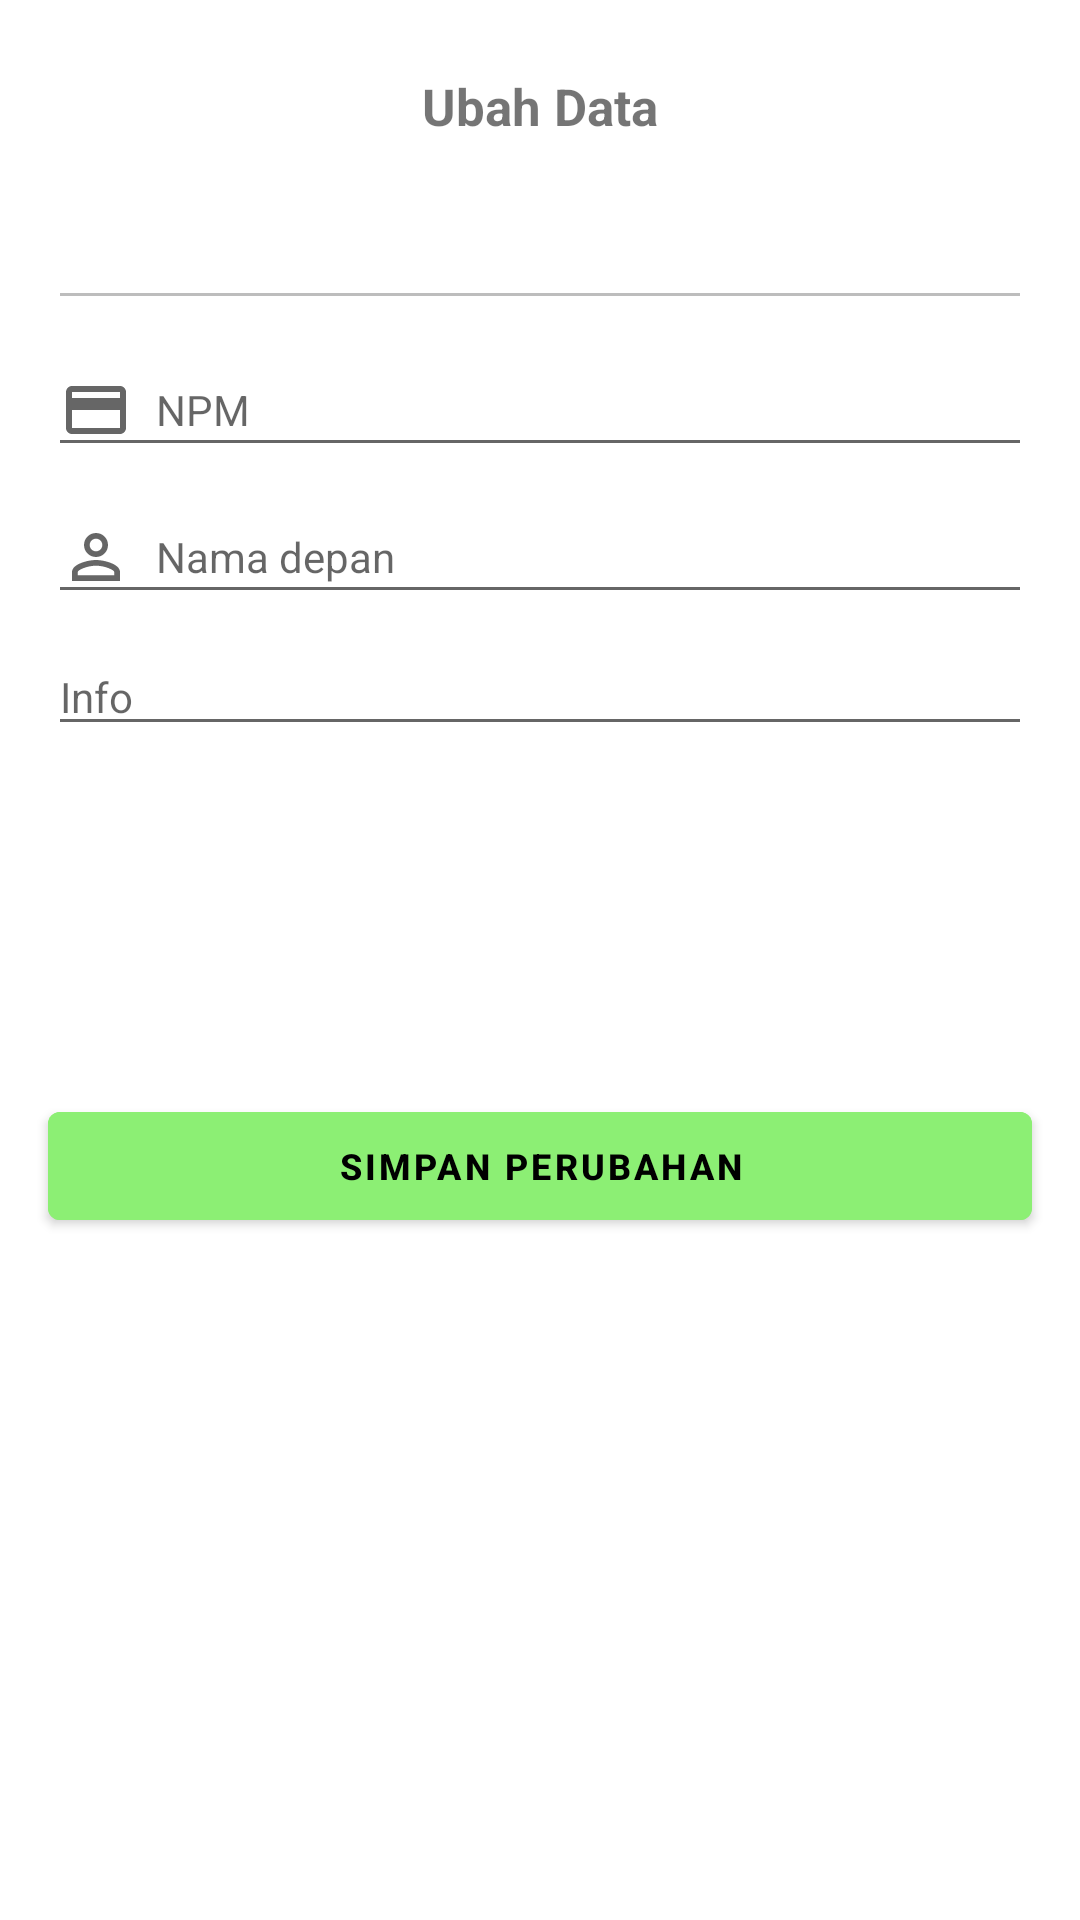

The Android layout XML behind this screen, and the referenced resources:
<!-- AndroidManifest.xml: application theme Theme.AplikasiForum -->
<!-- res/layout/bottom_sheet_dialog_profile.xml -->
<?xml version="1.0" encoding="utf-8"?>
<androidx.appcompat.widget.LinearLayoutCompat xmlns:android="http://schemas.android.com/apk/res/android"
    xmlns:tools="http://schemas.android.com/tools"
    xmlns:app="http://schemas.android.com/apk/res-auto"
    android:layout_width="match_parent"
    android:layout_height="match_parent"
    android:orientation="vertical"
    style="@style/backgroundCV">

    <TextView
        android:id="@+id/textView"
        android:layout_width="match_parent"
        android:layout_height="wrap_content"
        android:layout_marginTop="24dp"
        android:text="Ubah Data"
        android:textAlignment="center"
        android:textSize="17sp"
        android:textStyle="bold"/>

    <EditText
        android:id="@+id/etEmail"
        android:drawableStart="@drawable/ic_outline_email_24"
        android:drawablePadding="8dp"
        android:layout_width="match_parent"
        android:layout_height="wrap_content"
        android:layout_marginStart="16dp"
        android:layout_marginTop="24dp"
        android:layout_marginBottom="8dp"
        android:layout_marginEnd="16dp"
        android:autofillHints="Email"
        android:ems="10"
        android:enabled="false"
        android:inputType="none"
        android:textSize="14sp"/>

    <EditText
        android:id="@+id/etId"
        android:drawableStart="@drawable/outline_credit_card_24"
        android:drawablePadding="8dp"
        android:layout_width="match_parent"
        android:layout_height="wrap_content"
        android:layout_marginHorizontal="16dp"
        android:layout_marginBottom="8dp"
        android:ems="10"
        android:hint="NPM"
        android:inputType="text"
        android:textSize="14sp"/>

    <EditText
        android:id="@+id/etName"
        android:drawableStart="@drawable/outline_person_outline_24"
        android:drawablePadding="8dp"
        android:layout_width="match_parent"
        android:layout_height="wrap_content"
        android:layout_marginHorizontal="16dp"
        android:layout_marginBottom="8dp"
        android:autofillHints="@string/firstName"
        android:ems="10"
        android:hint="@string/firstName"
        android:inputType="text"
        android:textSize="14sp"/>

    <EditText
        android:id="@+id/etInfo"
        android:drawableStart="@drawable/ic_outline_info_24"
        android:drawablePadding="8dp"
        android:layout_width="match_parent"
        android:layout_height="wrap_content"
        android:autofillHints="Info"
        android:layout_marginHorizontal="16dp"
        android:layout_marginBottom="8dp"
        android:ems="10"
        android:hint="@string/info"
        android:inputType="text"
        android:textSize="14sp" />

    <androidx.recyclerview.widget.RecyclerView
        android:id="@+id/rv_subject"
        android:layout_width="match_parent"
        android:layout_height="100dp"
        android:scrollbars="vertical"
        android:layout_marginHorizontal="16dp"
        app:layout_behavior="@string/appbar_scrolling_view_behavior"
        app:layout_constraintEnd_toEndOf="@+id/text_input_layout3"
        app:layout_constraintStart_toStartOf="@+id/text_input_layout3"
        app:layout_constraintTop_toBottomOf="@id/textView4"
        tools:listitem="@layout/items_checkbox" />

    <Button
        android:id="@+id/btnSaveEdit"
        style="@style/ButtonGeneral3"
        android:layout_width="match_parent"
        android:layout_height="wrap_content"
        android:layout_marginHorizontal="16dp"
        android:text="@string/save_edit"
        android:layout_marginTop="8dp"
        android:textSize="12sp"
        android:textStyle="bold"
        android:layout_marginBottom="16dp"/>




</androidx.appcompat.widget.LinearLayoutCompat>
<!-- res/layout/items_checkbox.xml (included above) -->
<?xml version="1.0" encoding="utf-8"?>
<androidx.constraintlayout.widget.ConstraintLayout xmlns:android="http://schemas.android.com/apk/res/android"
    android:layout_width="match_parent"
    android:layout_height="wrap_content"
    xmlns:app="http://schemas.android.com/apk/res-auto">

    <androidx.cardview.widget.CardView
        android:id="@+id/cv_items_checkBox"
        android:layout_width="match_parent"
        android:layout_height="wrap_content"
        app:layout_constraintTop_toTopOf="parent"
        app:layout_constraintBottom_toBottomOf="parent"
        app:cardBackgroundColor="@android:color/transparent"
        app:cardElevation="0dp">

        <CheckBox
            style="@style/checkBox"
            android:id="@+id/checkBox"
            android:buttonTint="@color/blue2"
            android:layout_width="match_parent"
            android:layout_height="wrap_content"
            android:text="checkBox"/>

    </androidx.cardview.widget.CardView>

</androidx.constraintlayout.widget.ConstraintLayout>
<!-- resources referenced by this layout -->
<resources>
  <color name="blue2">#CCDFED</color>
  <!-- drawable outline_credit_card_24 (drawable) -->
  <vector android:height="24dp"
      android:tint="?attr/colorControlNormal"
      android:viewportHeight="24" android:viewportWidth="24"
      android:width="24dp" xmlns:android="http://schemas.android.com/apk/res/android">
      <path android:fillColor="@android:color/white" android:pathData="M20,4L4,4c-1.11,0 -1.99,0.89 -1.99,2L2,18c0,1.11 0.89,2 2,2h16c1.11,0 2,-0.89 2,-2L22,6c0,-1.11 -0.89,-2 -2,-2zM20,18L4,18v-6h16v6zM20,8L4,8L4,6h16v2z"/>
  </vector>
  <!-- drawable outline_person_outline_24 (drawable) -->
  <vector android:height="24dp"
      android:tint="?attr/colorControlNormal"
      android:viewportHeight="24" android:viewportWidth="24"
      android:width="24dp" xmlns:android="http://schemas.android.com/apk/res/android">
      <path android:fillColor="@android:color/white" android:pathData="M12,5.9c1.16,0 2.1,0.94 2.1,2.1s-0.94,2.1 -2.1,2.1S9.9,9.16 9.9,8s0.94,-2.1 2.1,-2.1m0,9c2.97,0 6.1,1.46 6.1,2.1v1.1L5.9,18.1L5.9,17c0,-0.64 3.13,-2.1 6.1,-2.1M12,4C9.79,4 8,5.79 8,8s1.79,4 4,4 4,-1.79 4,-4 -1.79,-4 -4,-4zM12,13c-2.67,0 -8,1.34 -8,4v3h16v-3c0,-2.66 -5.33,-4 -8,-4z"/>
  </vector>
  <string name="firstName">Nama depan</string>
  <string name="info">Info</string>
  <string name="save_edit">Simpan Perubahan</string>
  <style name="ButtonGeneral3">
          <item name="android:backgroundTint">@color/green_200</item>
          <item name="android:animateOnClick">true</item>
          <item name="android:textColor">@color/black</item>
          <item name="android:layout_width">match_parent</item>
          <item name="android:layout_height">wrap_content</item>
      </style>
  <style name="backgroundCV">
          <item name="cardBackgroundColor">@color/lightGrey</item>
          <item name="android:textColor">@color/black</item>
      </style>
  <style name="checkBox">
          <item name="buttonTint">@color/blue3</item>
          <item name="android:textColor">@color/darkGrey</item>
      </style>
  <style name="Theme.AplikasiForum" parent="Theme.MaterialComponents.DayNight.DarkActionBar">
          
          <item name="colorPrimary">@color/green_500</item>
          <item name="colorPrimaryVariant">@color/blue1</item>
          <item name="colorOnPrimary">@color/blue2</item>
          
          <item name="colorSecondary">@color/green_200</item>
          <item name="colorSecondaryVariant">@color/blue3</item>
          <item name="colorOnSecondary">@color/black</item>
          
          <item name="android:statusBarColor">@color/green_500</item>
          
      </style>
  <color name="green_200">#8CEF74</color>
  <color name="black">#FF000000</color>
  <color name="lightGrey">#ECECEC</color>
  <color name="blue3">#296679</color>
  <color name="darkGrey">#464646</color>
  <color name="green_500">#52B640</color>
  <color name="blue1">#5D97AF</color>
</resources>
